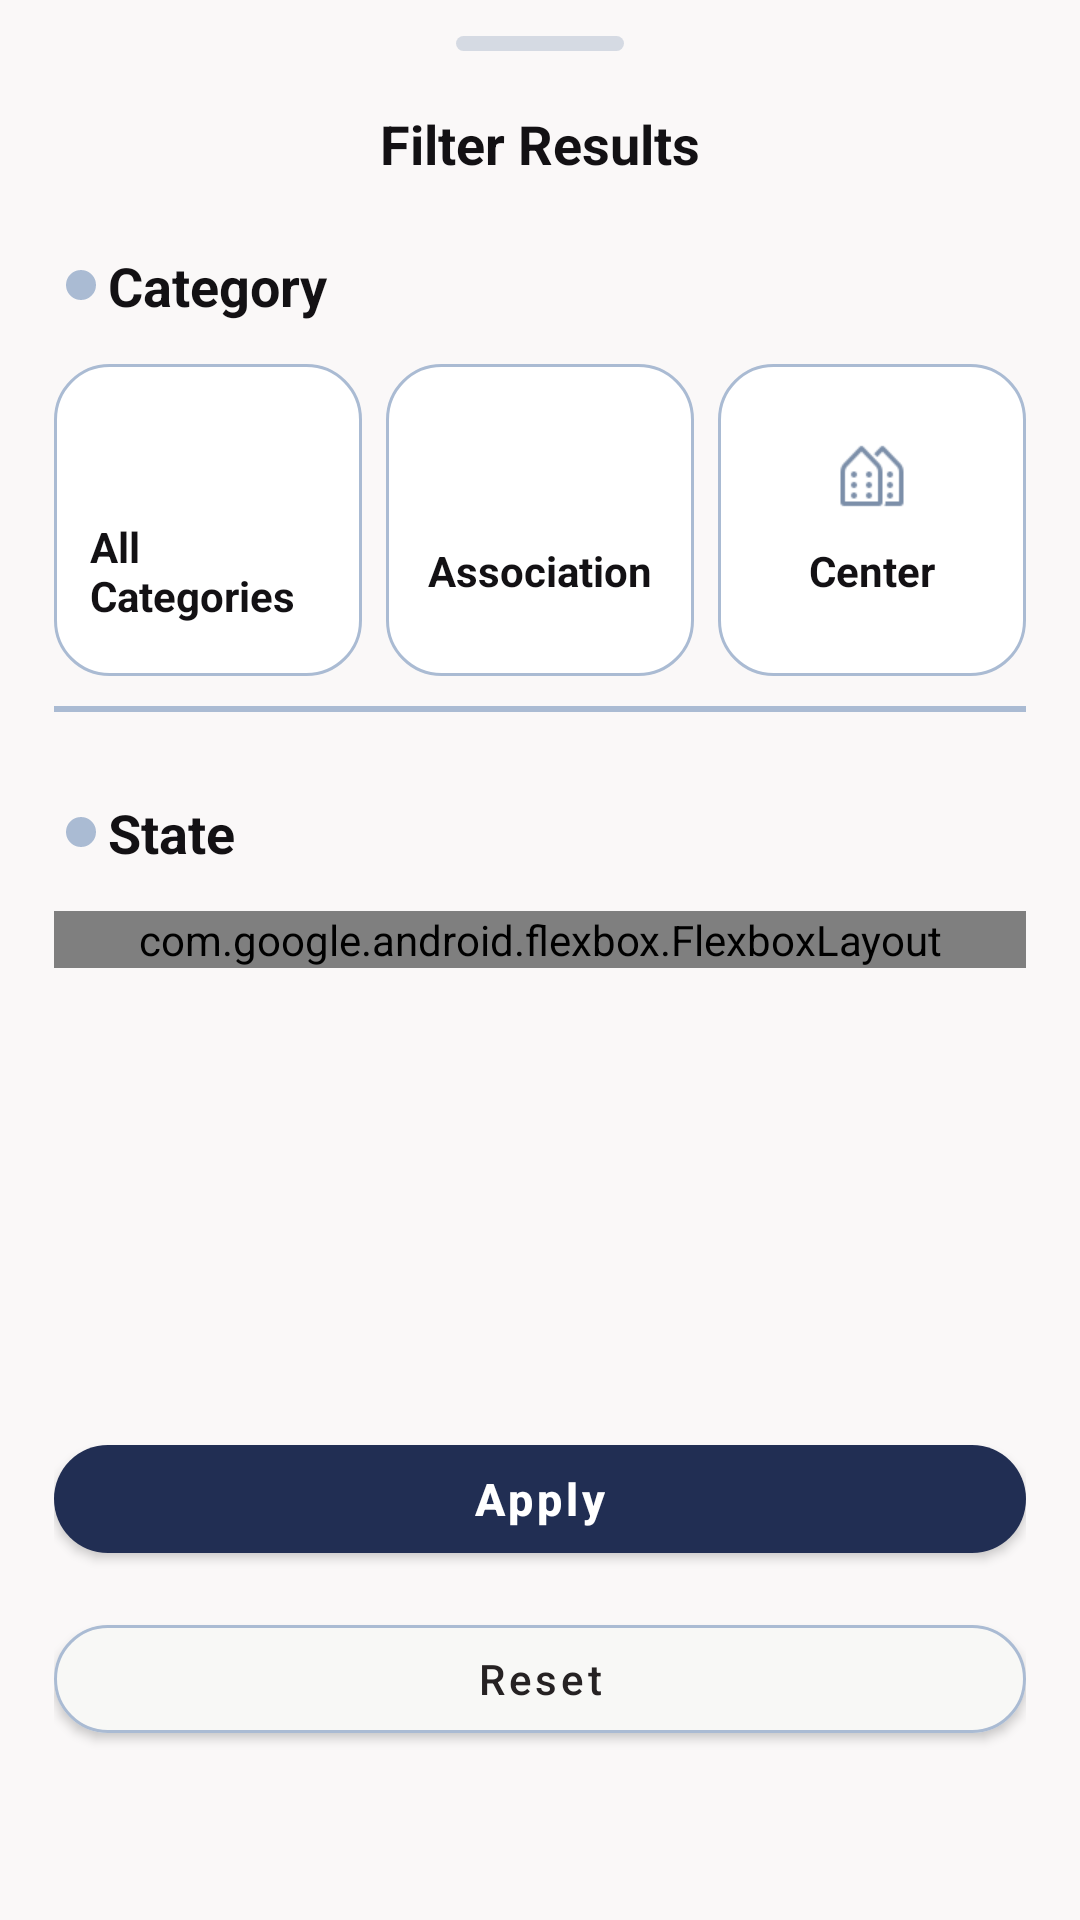

Write the Android layout XML for this screen, with the resource values it uses.
<!-- AndroidManifest.xml: application theme Theme.DownSteps1 -->
<!-- res/layout/bottom_sheet_filter.xml -->
<?xml version="1.0" encoding="utf-8"?>
<ScrollView
    xmlns:android="http://schemas.android.com/apk/res/android"
    xmlns:app="http://schemas.android.com/apk/res-auto"
    android:layout_width="match_parent"
    android:layout_height="wrap_content"
    android:fillViewport="true"
    android:background="@color/card_bg"
    android:scrollbars="none"
    android:layoutDirection="ltr">

    <LinearLayout
        style="@style/BottomSheet.Root"
        android:layout_width="match_parent"
        android:layout_height="wrap_content"
        android:orientation="vertical"
        android:paddingStart="18dp"
        android:paddingTop="12dp"
        android:paddingEnd="18dp"
        android:paddingBottom="24dp">

        <View
            android:layout_width="56dp"
            android:layout_height="5dp"
            android:layout_gravity="center"
            android:background="@drawable/bg_bottom_sheet_handle" />

        <RelativeLayout
            android:layout_width="match_parent"
            android:layout_height="wrap_content"
            android:layout_marginTop="18dp">

            <ImageView
                android:id="@+id/btnCloseFilterSheet"
                android:layout_width="26dp"
                android:layout_height="26dp"
                android:layout_alignParentStart="true"
                android:src="@drawable/ic_close"
                app:tint="@color/input_icon"/>

            <TextView
                android:layout_width="wrap_content"
                android:layout_height="wrap_content"
                android:layout_centerInParent="true"
                android:text="@string/filter_results"
                style="@style/Text.Section"/>
        </RelativeLayout>

        <LinearLayout
            android:layout_width="match_parent"
            android:layout_height="wrap_content"
            android:layout_marginTop="22dp"
            android:gravity="center_vertical"
            android:orientation="horizontal">

            <View
                android:layout_width="10dp"
                android:layout_height="10dp"
                android:layout_marginEnd="8dp"
                android:layout_margin="4dp"
                android:background="@drawable/bg_section_dot" />

            <TextView
                android:layout_width="wrap_content"
                android:layout_height="wrap_content"
                android:text="@string/category"
                style="@style/Text.Section"/>
        </LinearLayout>

        <LinearLayout
            android:layout_width="match_parent"
            android:layout_height="wrap_content"
            android:layout_marginTop="14dp"
            android:orientation="horizontal"
            android:weightSum="3">

            <LinearLayout
                android:id="@+id/itemAllCategories"
                android:layout_width="0dp"
                android:layout_height="104dp"
                android:layout_weight="1"
                android:layout_marginEnd="8dp"
                android:background="@drawable/bg_filter_card"
                android:gravity="center"
                android:orientation="vertical"
                android:padding="12dp">

                <ImageView
                    android:id="@+id/ivAllCategories"
                    style="@style/Icon.Medium"
                    android:src="@drawable/ic_category_all"
                    app:tint="@color/input_icon"/>

                <TextView
                    android:id="@+id/tvAllCategories"
                    android:layout_width="wrap_content"
                    android:layout_height="wrap_content"
                    android:layout_marginTop="10dp"
                    android:text="@string/all_categories"
                    style="@style/Text.Label"/>
            </LinearLayout>

            <LinearLayout
                android:id="@+id/itemAssociation"
                android:layout_width="0dp"
                android:layout_height="104dp"
                android:layout_weight="1"
                android:layout_marginEnd="8dp"
                android:background="@drawable/bg_filter_card"
                android:gravity="center"
                android:orientation="vertical"
                android:padding="12dp">

                <ImageView
                    android:id="@+id/ivAssociation"
                    style="@style/Icon.Medium"
                    android:src="@drawable/ic_category_association"
                    app:tint="@color/input_icon" />

                <TextView
                    android:id="@+id/tvAssociation"
                    android:layout_width="wrap_content"
                    android:layout_height="wrap_content"
                    android:layout_marginTop="10dp"
                    android:text="@string/association"
                    style="@style/Text.Label" />
            </LinearLayout>

            <LinearLayout
                android:id="@+id/itemCenter"
                android:layout_width="0dp"
                android:layout_height="104dp"
                android:layout_weight="1"
                android:background="@drawable/bg_filter_card"
                android:gravity="center"
                android:orientation="vertical"
                android:padding="12dp">

                <ImageView
                    android:id="@+id/ivCenter"
                    style="@style/Icon.Medium"
                    android:src="@drawable/ic_category_center"
                    app:tint="@color/input_icon" />

                <TextView
                    android:id="@+id/tvCenter"
                    android:layout_width="wrap_content"
                    android:layout_height="wrap_content"
                    android:layout_marginTop="10dp"
                    android:text="@string/center"
                    style="@style/Text.Label" />
            </LinearLayout>
        </LinearLayout>

        <View
            android:layout_width="match_parent"
            android:layout_height="2dp"
            android:layout_marginVertical="10dp"
            android:background="@color/input_border" />

        <LinearLayout
            android:layout_width="match_parent"
            android:layout_height="wrap_content"
            android:layout_marginTop="18dp"
            android:gravity="center_vertical"
            android:orientation="horizontal">

            <View
                android:layout_width="10dp"
                android:layout_height="10dp"
                android:layout_marginEnd="8dp"
                android:layout_margin="4dp"
                android:background="@drawable/bg_section_dot" />

            <TextView
                android:layout_width="wrap_content"
                android:layout_height="wrap_content"
                android:text="@string/state"
                style="@style/Text.Section"/>
        </LinearLayout>

        <ScrollView
            android:layout_width="match_parent"
            android:layout_height="150dp"
            android:layout_marginTop="14dp"
            android:scrollbars="vertical"
            android:fadeScrollbars="false"
            android:overScrollMode="never">

            <com.google.android.flexbox.FlexboxLayout
                android:id="@+id/filterStatesContainer"
                android:layout_width="match_parent"
                android:layout_height="wrap_content"
                app:flexWrap="wrap"
                app:justifyContent="flex_start"
                app:alignItems="stretch" />

        </ScrollView>

        <com.google.android.material.button.MaterialButton
            android:id="@+id/btnApplyFilter"
            style="@style/Btn.Primary"
            android:layout_width="match_parent"
            android:layout_height="wrap_content"
            android:layout_marginTop="22dp"
            android:text="@string/apply" />

        <com.google.android.material.button.MaterialButton
            android:id="@+id/btnResetFilter"
            style="@style/Btn.Secondary"
            android:layout_width="match_parent"
            android:layout_height="wrap_content"
            android:layout_marginTop="12dp"
            android:text="@string/reset" />

    </LinearLayout>
</ScrollView>
<!-- resources referenced by this layout -->
<resources>
  <color name="card_bg">#FAF8F8</color>
  <color name="input_border">#AABBD3</color>
  <color name="input_icon">#7C8FA9</color>
  <!-- drawable bg_bottom_sheet_handle (drawable) -->
  <shape xmlns:android="http://schemas.android.com/apk/res/android">
      <solid android:color="#D5DAE3" />
      <corners android:radius="20dp" />
  </shape>
  <!-- drawable bg_filter_card (drawable) -->
  <shape xmlns:android="http://schemas.android.com/apk/res/android">
  
      <solid android:color="@color/filter_card_bg" />
  
      <corners android:radius="18dp" />
  
      <stroke
          android:width="1dp"
          android:color="@color/input_border" />
  
  </shape>
  <!-- drawable bg_section_dot (drawable) -->
  <shape xmlns:android="http://schemas.android.com/apk/res/android">
      <solid android:color="@color/btn_secondary_border" />
      <corners android:radius="50dp" />
  </shape>
  <string name="all_categories">All Categories</string>
  <string name="apply">Apply</string>
  <string name="association">Association</string>
  <string name="category">Category</string>
  <string name="center">Center</string>
  <string name="filter_results">Filter Results</string>
  <string name="reset">Reset</string>
  <string name="state">State</string>
  <style name="BottomSheet.Root" parent="BottomSheet">
          <item name="android:paddingStart">20dp</item>
          <item name="android:paddingTop">12dp</item>
          <item name="android:paddingEnd">20dp</item>
          <item name="android:paddingBottom">24dp</item>
          <item name="android:background">@color/card_bg</item>
      </style>
  <style name="Btn.Primary" parent="Widget.MaterialComponents.Button">
          <item name="android:layout_height">54dp</item>
          <item name="android:textAllCaps">false</item>
          <item name="android:textColor">@color/white</item>
          <item name="android:textSize">15sp</item>
          <item name="android:textStyle">bold</item>
          <item name="backgroundTint">@color/btn_primary</item>
          <item name="cornerRadius">27dp</item>
          <item name="elevation">0dp</item>
      </style>
  <style name="Btn.Secondary" parent="Widget.MaterialComponents.Button">
          <item name="android:layout_height">52dp</item>
          <item name="android:textAllCaps">false</item>
          <item name="android:textColor">@color/text_google</item>
          <item name="android:textSize">14sp</item>
          <item name="backgroundTint">@color/btn_secondary_bg</item>
          <item name="strokeColor">@color/btn_secondary_border</item>
          <item name="strokeWidth">1dp</item>
          <item name="cornerRadius">26dp</item>
          <item name="elevation">0dp</item>
      </style>
  <style name="Icon.Medium">
          <item name="android:layout_width">24dp</item>
          <item name="android:layout_height">24dp</item>
      </style>
  <style name="Text.Label">
          <item name="android:textColor">@color/text_label</item>
          <item name="android:textSize">14sp</item>
          <item name="android:textStyle">bold</item>
      </style>
  <style name="Text.Section">
          <item name="android:textColor">@color/text_title</item>
          <item name="android:textSize">18sp</item>
          <item name="android:textStyle">bold</item>
      </style>
  <style name="Theme.DownSteps1" parent="Base.Theme.DownSteps1" />
  <color name="filter_card_bg">#FFFFFF</color>
  <color name="btn_secondary_border">#AABBD3</color>
  <style name="BottomSheet" />
  <color name="white">#FFFFFF</color>
  <color name="btn_primary">#212E53</color>
  <color name="text_google">#262223</color>
  <color name="btn_secondary_bg">#F8F8F6</color>
  <color name="text_label">#131114</color>
  <color name="text_title">#131114</color>
  <style name="Base.Theme.DownSteps1" parent="Theme.Material3.DayNight.NoActionBar">
          
          
          <item name="colorPrimary">@color/btn_primary</item>
          <item name="colorSecondary">@color/btn_primary</item>
          <item name="colorAccent">@color/btn_primary</item>
      </style>
</resources>
